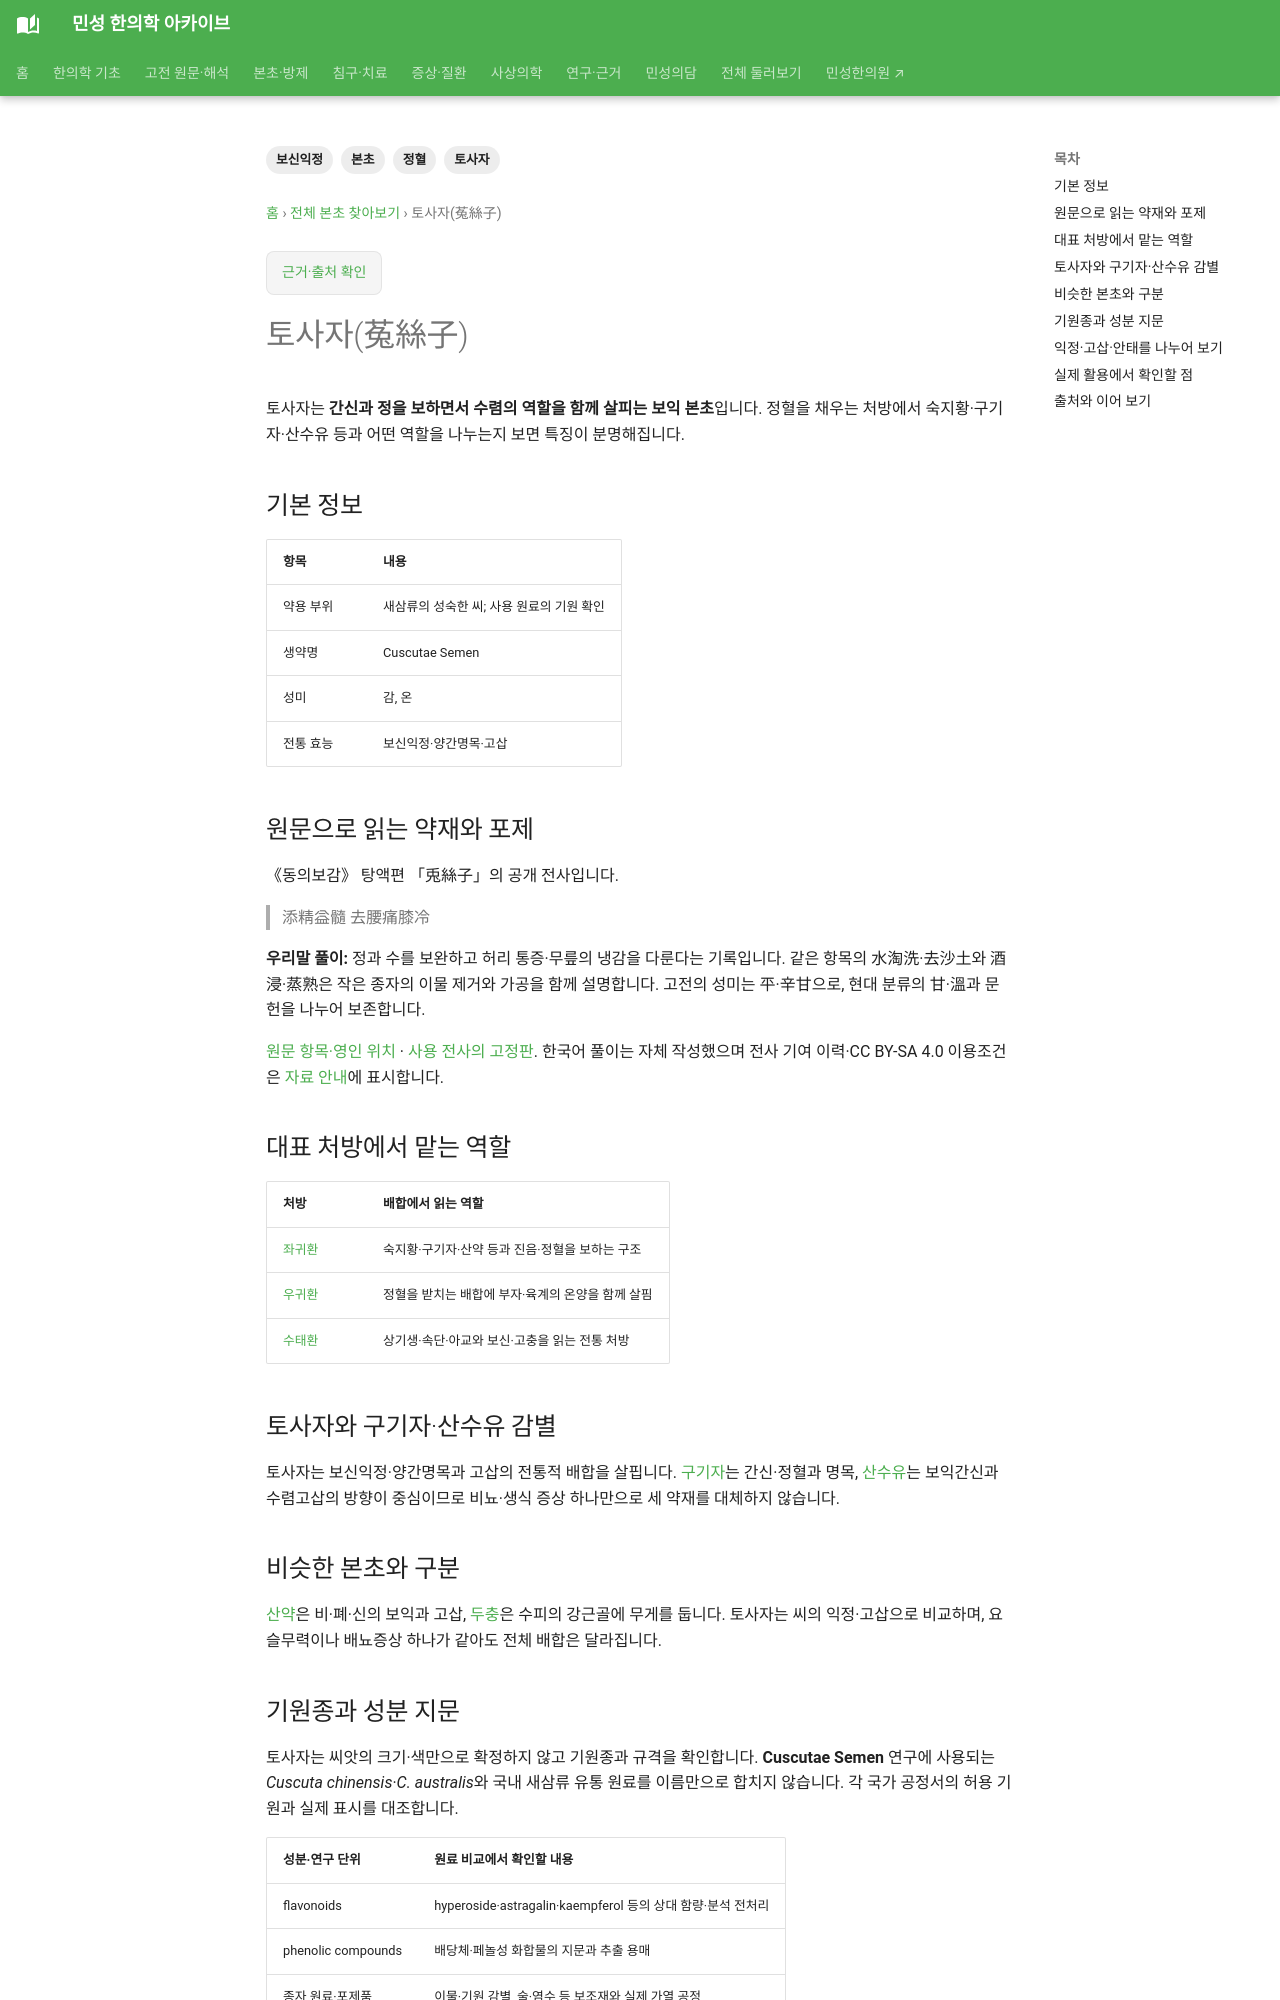

repository: joowon1111/minseong-korean-medicine-wiki · page: herbs/cuscuta-seed/index.html · generator: mkdocs

---
title: 토사자(菟絲子)
description: 토사자의 기원과 보익간신·고정의 전통 효능, 숙지황·구기자·산수유와의 배합을 정리합니다.
tags: [토사자, 보신익정, 정혈, 본초]
status: 검토완료
last_reviewed: '2026-10-07'
---
# 토사자(菟絲子)

토사자는 **간신과 정을 보하면서 수렴의 역할을 함께 살피는 보익 본초**입니다. 정혈을 채우는 처방에서 숙지황·구기자·산수유 등과 어떤 역할을 나누는지 보면 특징이 분명해집니다.

## 기본 정보

| 항목 | 내용 |
|---|---|
| 약용 부위 | 새삼류의 성숙한 씨; 사용 원료의 기원 확인 |
| 생약명 | Cuscutae Semen |
| 성미 | 감, 온 |
| 전통 효능 | 보신익정·양간명목·고삽 |

## 원문으로 읽는 약재와 포제 {#tonic-original}

《동의보감》 탕액편 「兎絲子」의 공개 전사입니다.

> 添精益髓 去腰痛膝冷

**우리말 풀이:** 정과 수를 보완하고 허리 통증·무릎의 냉감을 다룬다는 기록입니다. 같은 항목의 水淘洗·去沙土와 酒浸·蒸熟은 작은 종자의 이물 제거와 가공을 함께 설명합니다. 고전의 성미는 平·辛甘으로, 현대 분류의 甘·溫과 문헌을 나누어 보존합니다.

[원문 항목·영인 위치](../classics/donguibogam/original.md?record=tangaek-2-32ea7cdf759b#reader) · [사용 전사의 고정판](https://ko.wikisource.org/w/index.php?oldid=417205). 한국어 풀이는 자체 작성했으며 전사 기여 이력·CC BY-SA 4.0 이용조건은 [자료 안내](../classics/donguibogam/original.md#sources)에 표시합니다.


## 대표 처방에서 맡는 역할

| 처방 | 배합에서 읽는 역할 |
|---|---|
| [좌귀환](../formulas/zuogui-wan.md) | 숙지황·구기자·산약 등과 진음·정혈을 보하는 구조 |
| [우귀환](../formulas/yougui-wan.md) | 정혈을 받치는 배합에 부자·육계의 온양을 함께 살핌 |
| [수태환](../formulas/shoutai-wan.md) | 상기생·속단·아교와 보신·고충을 읽는 전통 처방 |

## 토사자와 구기자·산수유 감별

토사자는 보신익정·양간명목과 고삽의 전통적 배합을 살핍니다. [구기자](cornus-extra.md)는 간신·정혈과 명목, [산수유](cornus-fructus.md)는 보익간신과 수렴고삽의 방향이 중심이므로 비뇨·생식 증상 하나만으로 세 약재를 대체하지 않습니다.

## 비슷한 본초와 구분

[산약](dioscorea.md)은 비·폐·신의 보익과 고삽, [두충](eucommia.md)은 수피의 강근골에 무게를 둡니다. 토사자는 씨의 익정·고삽으로 비교하며, 요슬무력이나 배뇨증상 하나가 같아도 전체 배합은 달라집니다.
